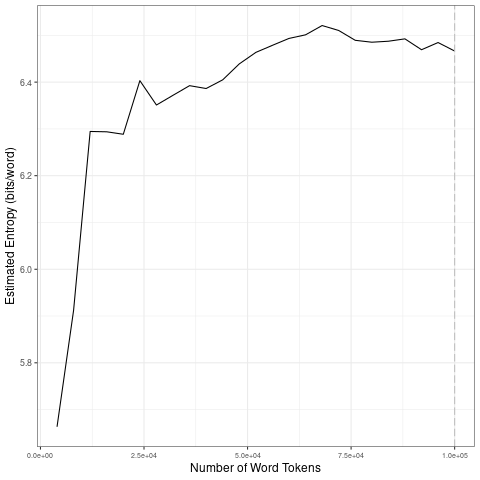

Data behind this chart, as committed beside it:
file, entropy.Corpus.Size, entropy.Entropy, sd.Corpus.Size, sd.SD
data/2021_by_en/2021-10-07_tokens_1-gram…, 4000, 5.663, 20000, 0.2901
data/2021_by_en/2021-10-07_tokens_1-gram…, 8000, 5.912, 40000, 0.02018
data/2021_by_en/2021-10-07_tokens_1-gram…, 12000, 6.295, 60000, 0.0349
data/2021_by_en/2021-10-07_tokens_1-gram…, 16000, 6.294, 80000, 0.01472
data/2021_by_en/2021-10-07_tokens_1-gram…, 20000, 6.289, 1e+05, 0.01152
data/2021_by_en/2021-10-07_tokens_1-gram…, 24000, 6.403, 20000, 0.2901
data/2021_by_en/2021-10-07_tokens_1-gram…, 28000, 6.351, 40000, 0.02018
data/2021_by_en/2021-10-07_tokens_1-gram…, 32000, 6.372, 60000, 0.0349
data/2021_by_en/2021-10-07_tokens_1-gram…, 36000, 6.392, 80000, 0.01472
data/2021_by_en/2021-10-07_tokens_1-gram…, 40000, 6.386, 1e+05, 0.01152
data/2021_by_en/2021-10-07_tokens_1-gram…, 44000, 6.405, 20000, 0.2901
data/2021_by_en/2021-10-07_tokens_1-gram…, 48000, 6.439, 40000, 0.02018
data/2021_by_en/2021-10-07_tokens_1-gram…, 52000, 6.464, 60000, 0.0349
data/2021_by_en/2021-10-07_tokens_1-gram…, 56000, 6.479, 80000, 0.01472
data/2021_by_en/2021-10-07_tokens_1-gram…, 60000, 6.493, 1e+05, 0.01152
data/2021_by_en/2021-10-07_tokens_1-gram…, 64000, 6.501, 20000, 0.2901
data/2021_by_en/2021-10-07_tokens_1-gram…, 68000, 6.521, 40000, 0.02018
data/2021_by_en/2021-10-07_tokens_1-gram…, 72000, 6.51, 60000, 0.0349
data/2021_by_en/2021-10-07_tokens_1-gram…, 76000, 6.489, 80000, 0.01472
data/2021_by_en/2021-10-07_tokens_1-gram…, 80000, 6.485, 1e+05, 0.01152
data/2021_by_en/2021-10-07_tokens_1-gram…, 84000, 6.487, 20000, 0.2901
data/2021_by_en/2021-10-07_tokens_1-gram…, 88000, 6.493, 40000, 0.02018
data/2021_by_en/2021-10-07_tokens_1-gram…, 92000, 6.469, 60000, 0.0349
data/2021_by_en/2021-10-07_tokens_1-gram…, 96000, 6.485, 80000, 0.01472
data/2021_by_en/2021-10-07_tokens_1-gram…, 1e+05, 6.467, 1e+05, 0.01152
